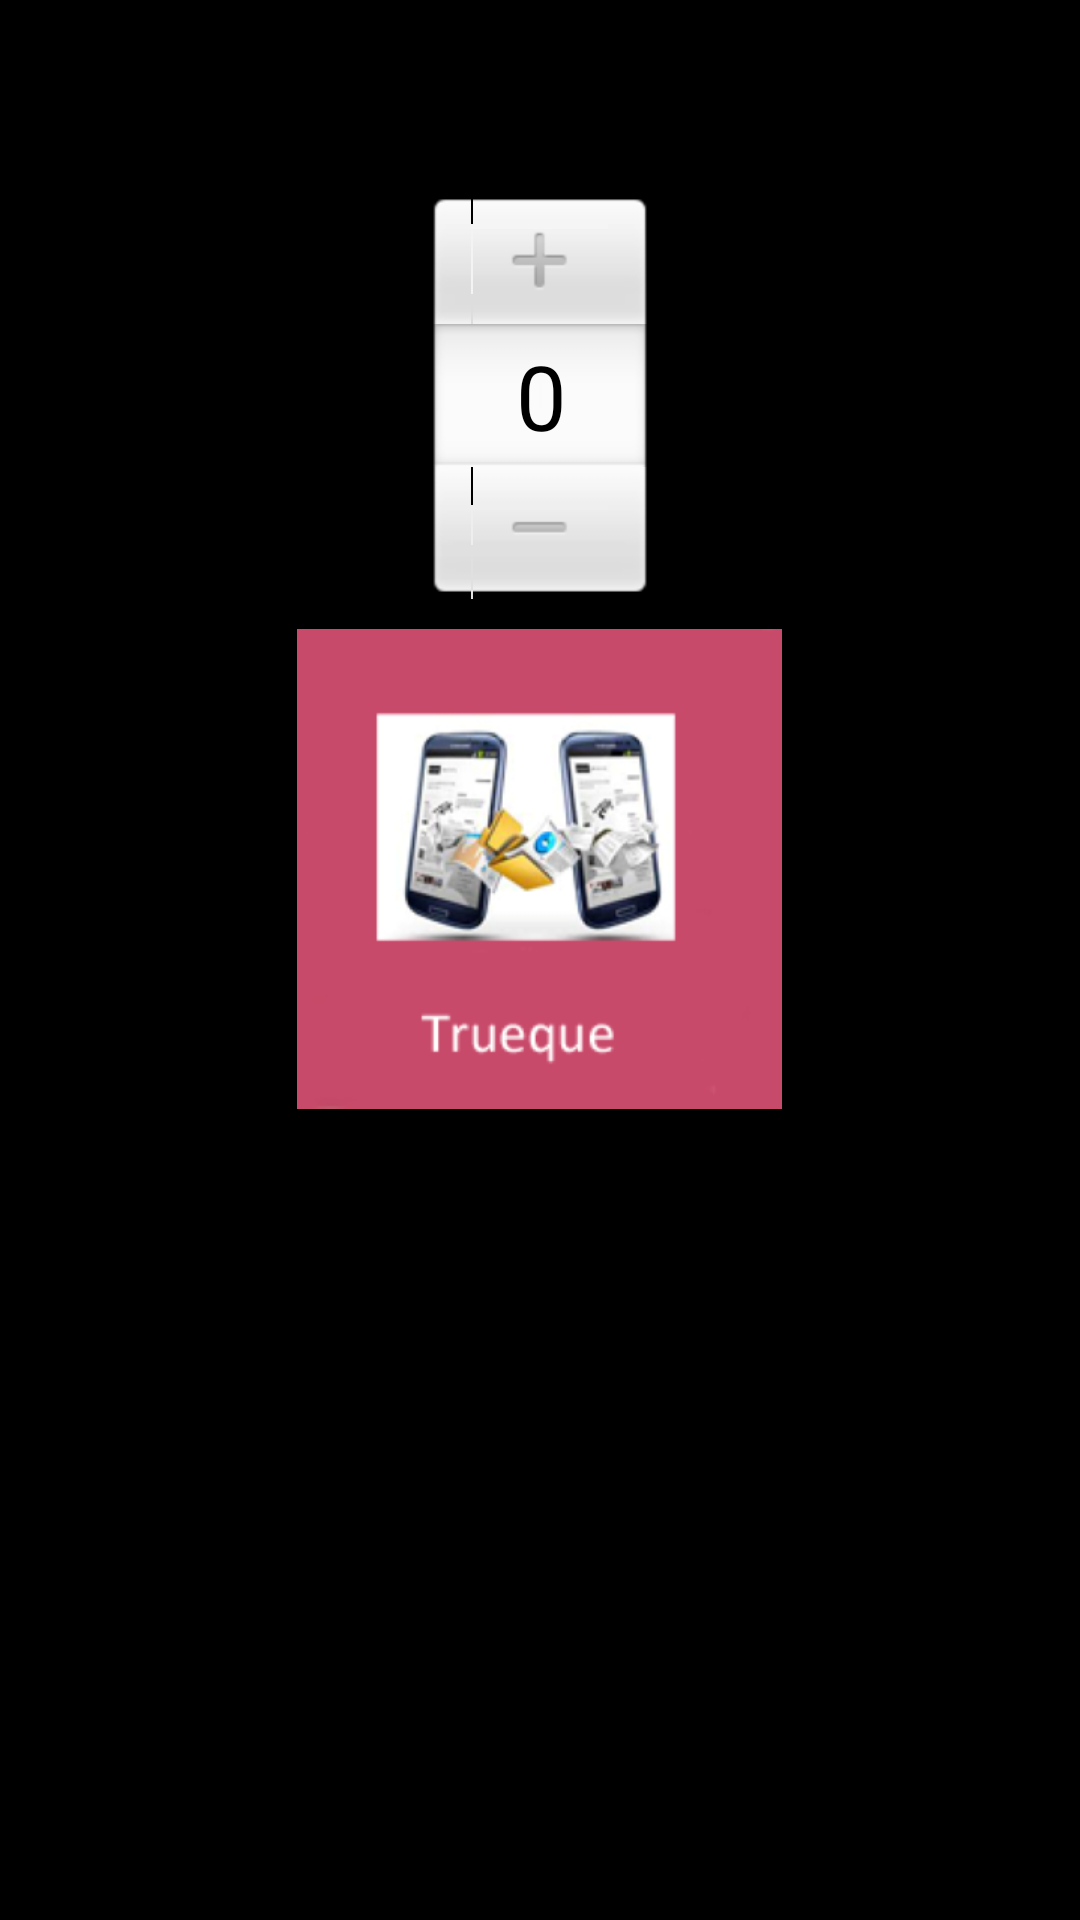

Reconstruct the res/layout file that produces this screen, plus the resources it refers to.
<!-- AndroidManifest.xml: application theme AppTheme -->
<!-- res/layout/transferencia_puntos.xml -->
<?xml version="1.0" encoding="utf-8"?>
  
<RelativeLayout xmlns:android="http://schemas.android.com/apk/res/android"  
  android:orientation="vertical"  
  android:layout_width="fill_parent" 
  android:layout_height="fill_parent"
  android:background="#000000"
 > 
     
    
     <NumberPicker
        android:id="@+id/numberPicker"
        android:layout_width="wrap_content"
        android:layout_height="wrap_content"
        android:layout_alignParentTop="true"
        android:layout_centerHorizontal="true"
        android:layout_marginTop="64dp" />
    
     
   <ImageButton
        android:contentDescription="@string/desc"
        android:id="@+id/btnpasarPtos"
        android:layout_width="wrap_content"
        android:layout_height="wrap_content"
        android:layout_below="@+id/numberPicker"
        android:layout_centerHorizontal="true"
        android:background="#000000"
        android:clickable="true"
        android:layout_marginTop="10dp"
        android:src="@drawable/btn_intercambio_puntos" >
    </ImageButton>    
      
</RelativeLayout>
<!-- resources referenced by this layout -->
<resources>
  <!-- drawable btn_intercambio_puntos: png bitmap (drawable-ldpi, 26222 bytes) -->
  <string name="desc">boton</string>
  <style name="AppTheme" parent="AppBaseTheme">
           
          
      </style>
  <style name="AppBaseTheme" parent="android:Theme.Light">
          
      </style>
</resources>
